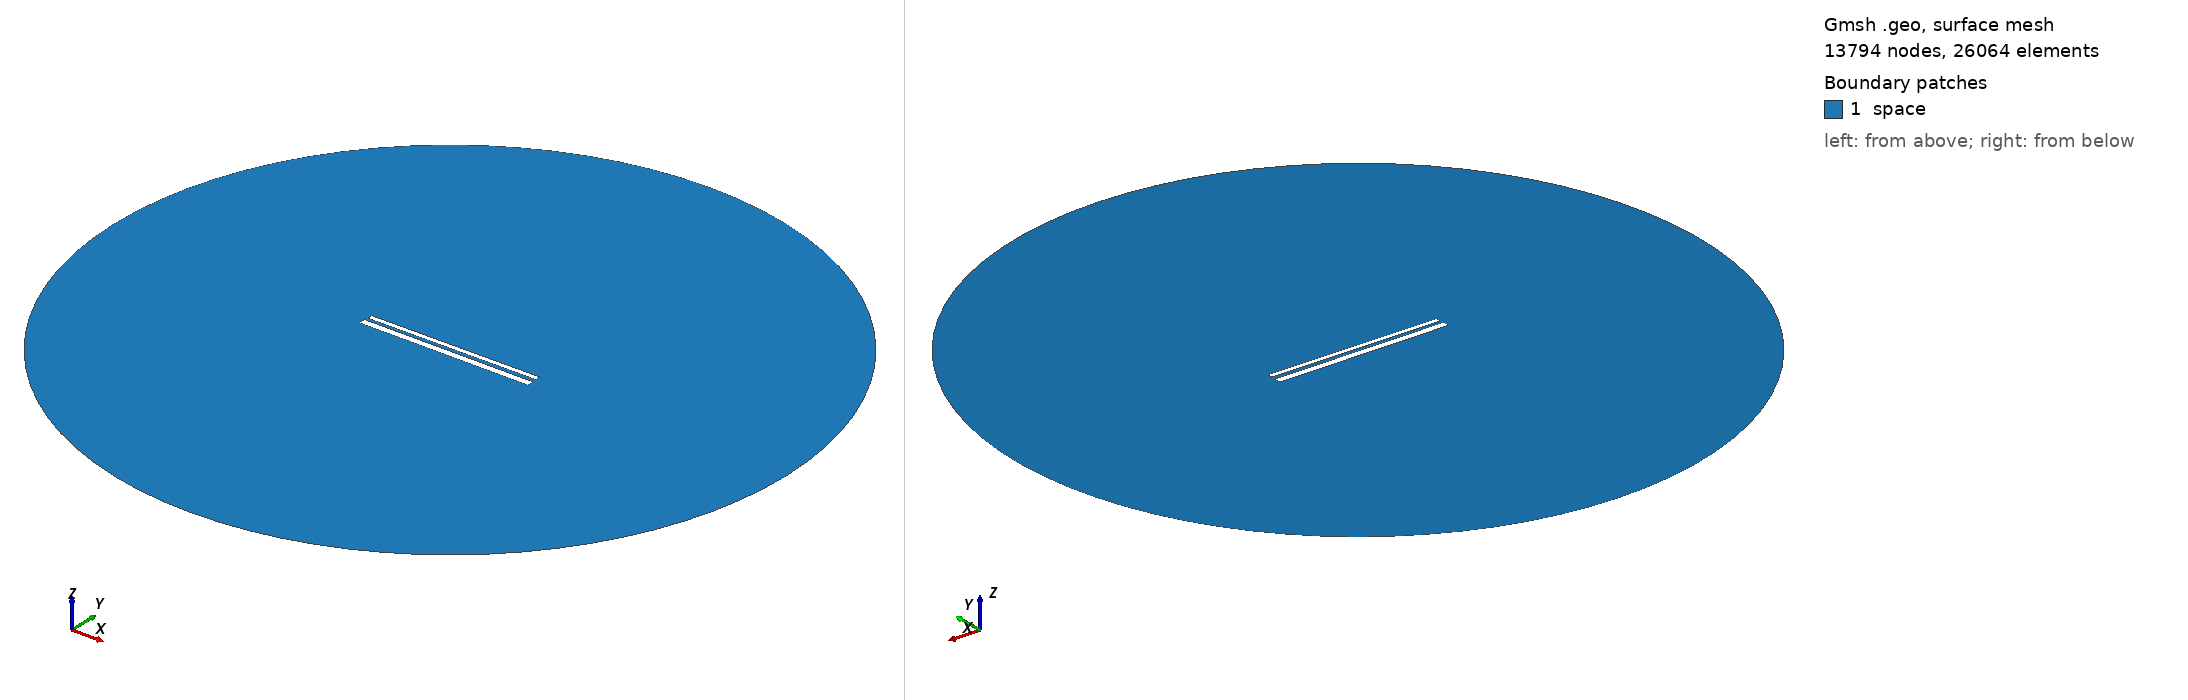

Gmsh geometry script, surface-meshed: 13794 nodes, 26064 surface elements. Boundary patches (legend numbers): 1 space. Left view from above one corner, right view from below the opposite corner. Legend entries are the model's physical surfaces. The drawing asked Gmsh for element sizes between 1% and 20% of the model's largest extent; the script's own settings can give other sizes.

=== 634.geo (drawn) ===
// Set the geometry kernel
SetFactory("OpenCASCADE");

//---------------------------------------
// Rectangles
//---------------------------------------

// Rectangle 1 (top)
Point(1) = {-49.56666666666667, 1.35, 0, 1.0};
Point(2) = {49.56666666666667, 1.35, 0, 1.0};
Point(3) = {49.56666666666667, 4.483333333333333, 0, 1.0};
Point(4) = {-49.56666666666667, 4.483333333333333, 0, 1.0};

Line(1) = {1, 2};
Line(2) = {2, 3};
Line(3) = {3, 4};
Line(4) = {4, 1};

Line Loop(1) = {1, 2, 3, 4};
Plane Surface(1) = {1};

Rotate { {0, 0, 1}, {0,  0.9166666666666666,  0}, 0.006 } {
  Surface{1};
}

// Rectangle 2 (bottom)
Point(5) = {-50,-0.9166666666666666, 0, 1.0};
Point(6) = { 50,-0.9166666666666666, 0, 1.0};
Point(7) = { 50,-4.916666666666667, 0, 1.0};
Point(8) = {-50,-4.916666666666667, 0, 1.0};

Line(5) = {5, 6};
Line(6) = {6, 7};
Line(7) = {7, 8};
Line(8) = {8, 5};

Line Loop(2) = {5, 6, 7, 8};
Plane Surface(2) = {2}; 


//---------------------------------------
// Circle
//---------------------------------------

// Define points
Point(9) = {0, 0, 0};        // Center
Point(10) = {200, 0, 0};     // Start point
Point(11) = {0, 200, 0};     // 90 degrees
Point(12) = {-200, 0, 0};    // 180 degrees
Point(13) = {0, -200, 0};    // 270 degrees

// Define circle arcs (each needs start, center, end)
Circle(9) = {10, 9, 11};
Circle(10) = {11, 9, 12};
Circle(11) = {12, 9, 13};
Circle(12) = {13, 9, 10};

// Define curve loop and surface if needed
Curve Loop(3) = {9, 10, 11, 12};
Surface(3) = {3};

// Subtract Rectangles from Circle
BooleanDifference{ Surface{3}; Delete; }{ Surface{1}; Surface{2}; Delete; }

//---------------------------------------
// Transfinite Lines and Surface
//---------------------------------------
r = 7;
Transfinite Line {1, 3} = 50*r Using Progression 1;
Transfinite Line {2, 4} = 2*r Using Progression 1;
Transfinite Line {5, 7} = 50*r Using Progression 1;
Transfinite Line {6, 8} = 2*r Using Progression 1;
Transfinite Line {9, 10, 11, 12} = 20 Using Progression 1;

//---------------------------------------
// Define Physical Groups
//---------------------------------------                

//--- Physical Curves
// Physical groups for boundaries
Physical Line("force_segment", 10) = {1};
Physical Line("upper_plate", 11) = {2, 3, 4};
Physical Line("lower_plate", 12) = {5, 6, 7, 8};
Physical Line("boundary", 20) = {9, 10, 11, 12};

//--- Physical Surfaces
Physical Surface("space", 30) = {3};

//---------------------------------------
// 6. Generate the Mesh
//---------------------------------------
Mesh 2;  // 2D mesh generation
